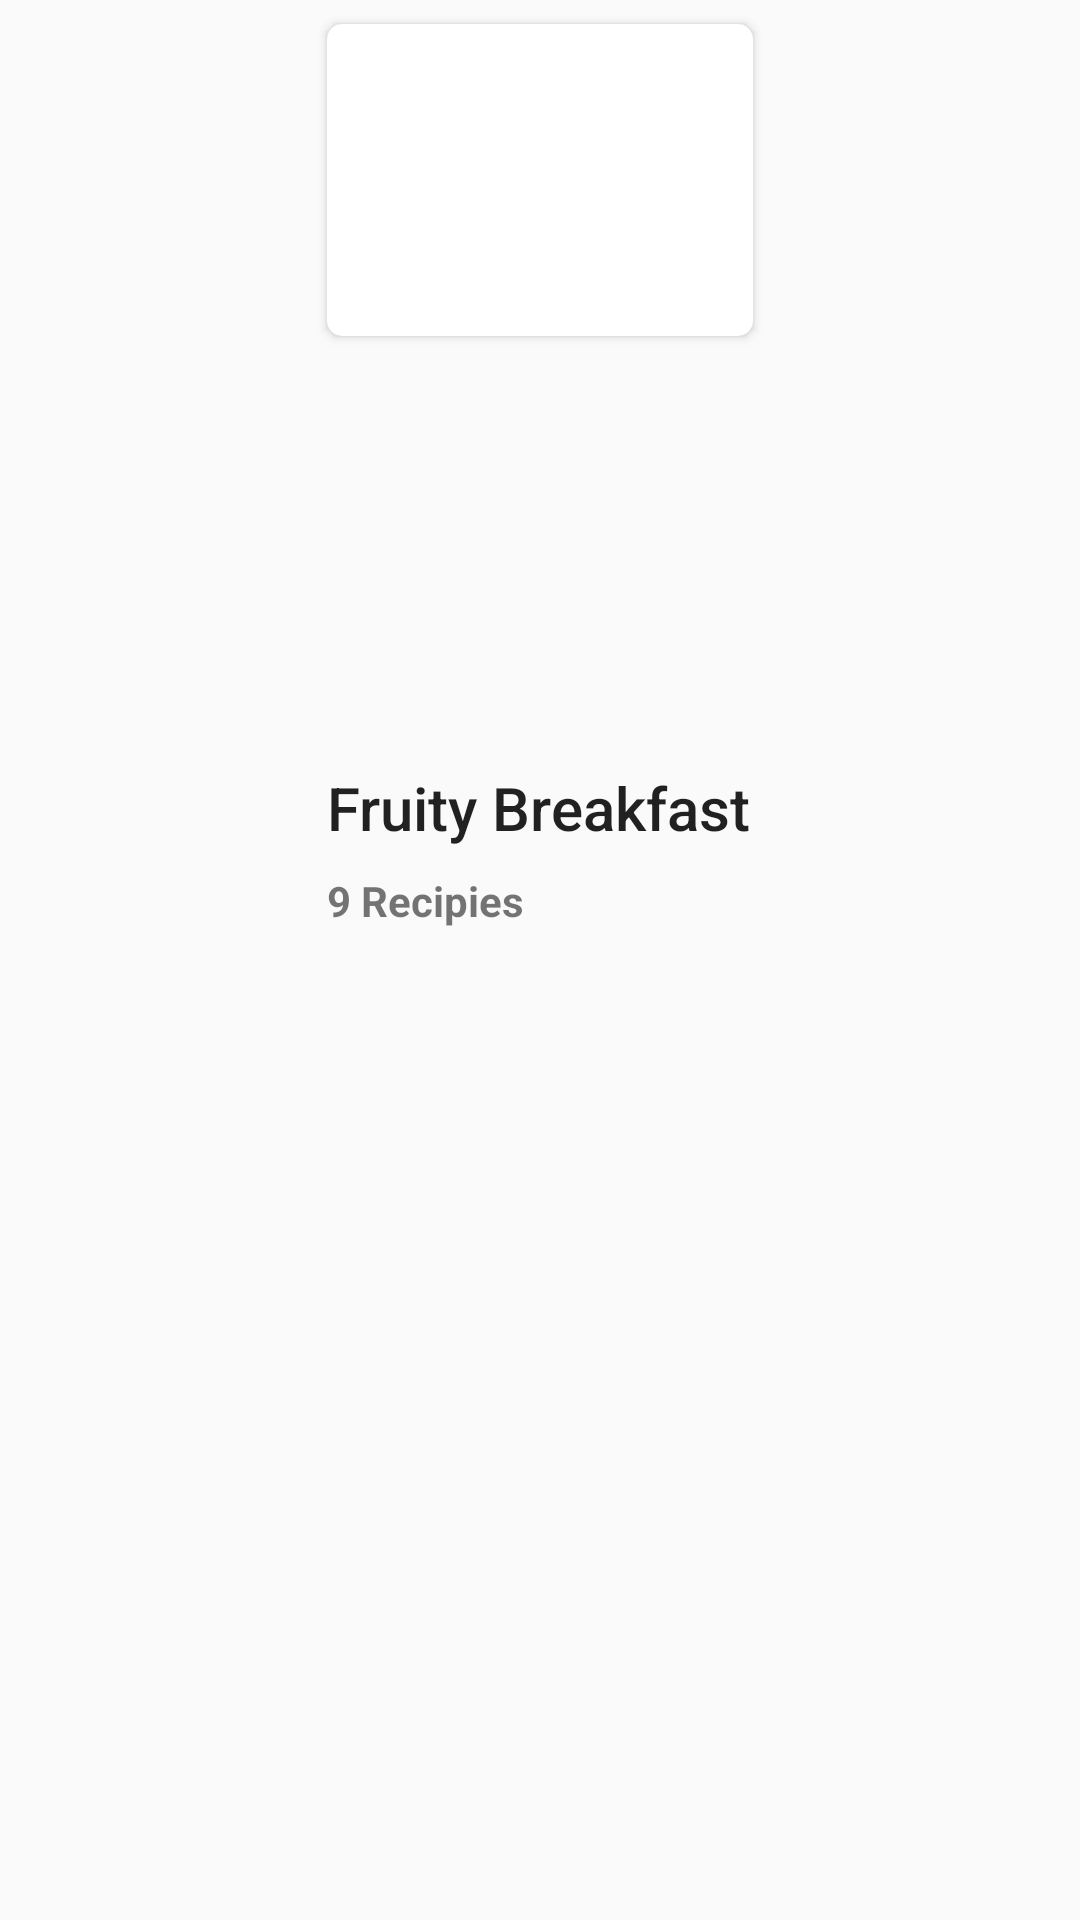

Android layout source for this screen:
<!-- AndroidManifest.xml: application theme AppTheme -->
<!-- res/layout/recipe.xml -->
<?xml version="1.0" encoding="utf-8"?>
<android.support.constraint.ConstraintLayout xmlns:android="http://schemas.android.com/apk/res/android"
    xmlns:app="http://schemas.android.com/apk/res-auto"
    xmlns:tools="http://schemas.android.com/tools"
    android:layout_width="wrap_content"
    android:layout_height="wrap_content">


    <TextView
        android:id="@+id/recipe_number"
        android:layout_width="wrap_content"
        android:layout_height="wrap_content"
        android:layout_marginTop="8dp"
        android:text="9 Recipies"
        android:textStyle="bold"
        app:layout_constraintStart_toStartOf="@+id/recipe_name"
        app:layout_constraintTop_toBottomOf="@+id/recipe_name" />

    <TextView
        android:id="@+id/recipe_name"
        android:layout_width="wrap_content"
        android:layout_height="wrap_content"
        android:layout_marginTop="8dp"
        android:layout_marginBottom="8dp"
        android:text="Fruity Breakfast"
        android:textAppearance="@style/TextAppearance.AppCompat.Title"
        app:layout_constraintBottom_toBottomOf="parent"
        app:layout_constraintStart_toStartOf="@+id/cardView3"
        app:layout_constraintTop_toBottomOf="@+id/cardView3"
        app:layout_constraintVertical_bias="0.28" />

    <android.support.v7.widget.CardView
        android:id="@+id/cardView3"
        android:layout_width="wrap_content"
        android:layout_height="wrap_content"
        android:layout_marginStart="8dp"
        android:layout_marginTop="8dp"
        android:layout_marginEnd="8dp"
        app:cardCornerRadius="5dp"
        app:layout_constraintEnd_toEndOf="parent"
        app:layout_constraintStart_toStartOf="parent"
        app:layout_constraintTop_toTopOf="parent">

        <android.support.constraint.ConstraintLayout
            android:layout_width="match_parent"
            android:layout_height="match_parent">

            <ImageView
                android:id="@+id/imageView1"
                android:layout_width="100dp"
                android:layout_height="100dp"
                android:layout_marginTop="1dp"
                android:layout_marginBottom="1dp"
                android:scaleType="centerCrop"
                app:layout_constraintBottom_toBottomOf="parent"
                app:layout_constraintStart_toStartOf="parent"
                app:layout_constraintTop_toTopOf="parent"
                tools:srcCompat="@tools:sample/avatars[12]" />

            <ImageView
                android:id="@+id/imageView2"
                android:layout_width="40dp"
                android:layout_height="50dp"
                android:layout_marginStart="2dp"
                android:layout_marginTop="2dp"
                android:layout_marginBottom="1dp"
                android:scaleType="centerCrop"
                app:layout_constraintBottom_toTopOf="@+id/imageView3"
                app:layout_constraintStart_toEndOf="@+id/imageView1"
                app:layout_constraintTop_toTopOf="parent"
                tools:srcCompat="@tools:sample/avatars[2]" />

            <ImageView
                android:id="@+id/imageView3"
                android:layout_width="40dp"
                android:layout_height="50dp"
                android:layout_marginStart="2dp"
                android:layout_marginTop="1dp"
                android:scaleType="centerCrop"
                app:layout_constraintBottom_toBottomOf="parent"
                app:layout_constraintStart_toEndOf="@+id/imageView1"
                app:layout_constraintTop_toBottomOf="@+id/imageView2"
                tools:srcCompat="@tools:sample/avatars[7]" />
        </android.support.constraint.ConstraintLayout>

    </android.support.v7.widget.CardView>
</android.support.constraint.ConstraintLayout>
<!-- resources referenced by this layout -->
<resources>
  <style name="AppTheme" parent="Theme.AppCompat.Light.NoActionBar">
          
          <item name="colorPrimary">@color/colorPrimary</item>
          <item name="colorPrimaryDark">@color/colorPrimaryDark</item>
          <item name="colorAccent">@color/colorAccent</item>
      </style>
  <color name="colorPrimary">#008577</color>
  <color name="colorPrimaryDark">#00574B</color>
  <color name="colorAccent">#D81B60</color>
</resources>
